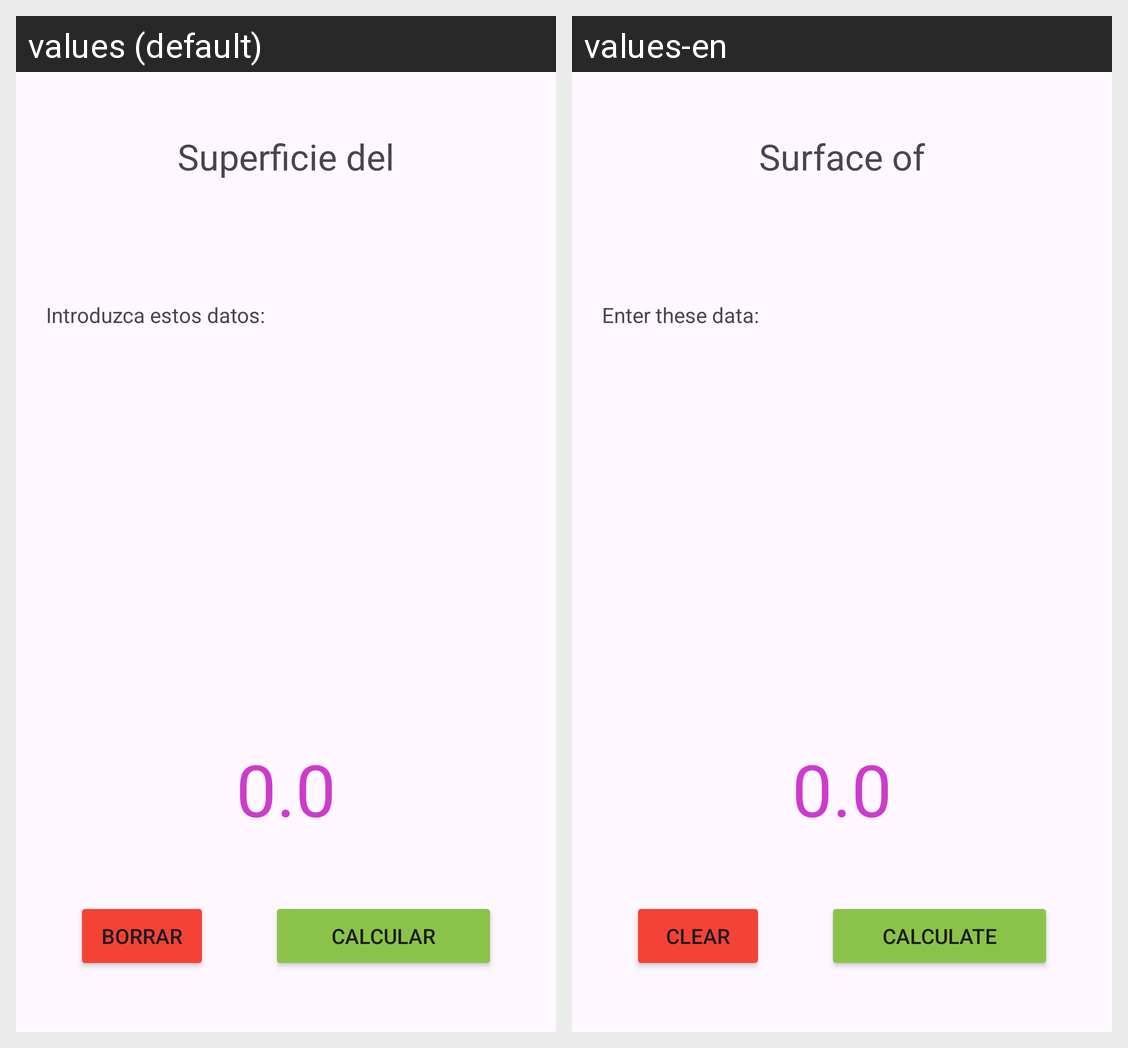

The Android screen above is rendered under two locales of the same app. Produce the string resources it draws, with the default and per-locale values.
Android screen res/layout/activity_calculo.xml rendered under 2 locales, left to right: values (default), values-en. Device: Nexus 5 (rendered at 1080×1920; each locale shown at half size, 540×960, under a caption strip naming it); theme Theme.CalculoSuperficies.
Strings drawn on this screen, with the default value and each locale's value (text and hints the layout hard-codes, and strings that could not be matched under every locale, appear in the picture but are not listed):

str_titulo
  values: Superficie del
  values-en: Surface of

str_textocalcula
  values: Introduzca estos datos:
  values-en: Enter these data:

str_calcular
  values: CALCULAR
  values-en: CALCULATE

str_borrar
  values: BORRAR
  values-en: CLEAR
